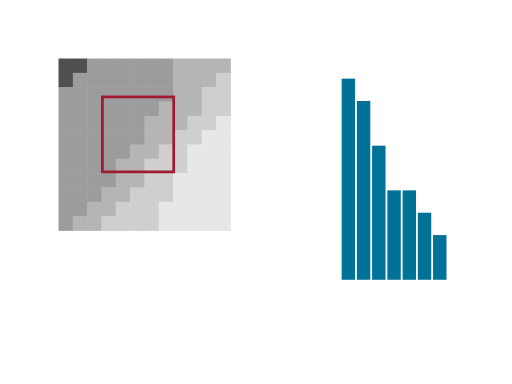
t = 0.00 s
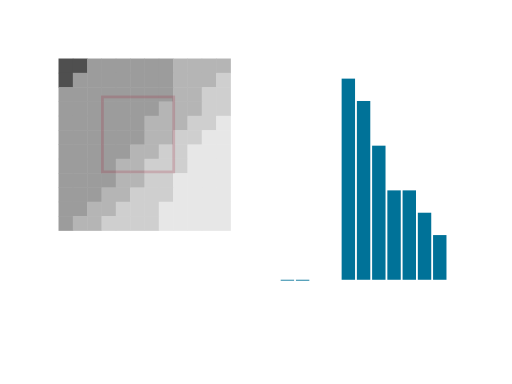
t = 0.21 s
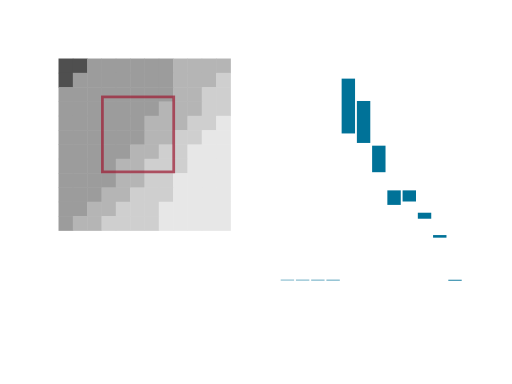
t = 0.44 s
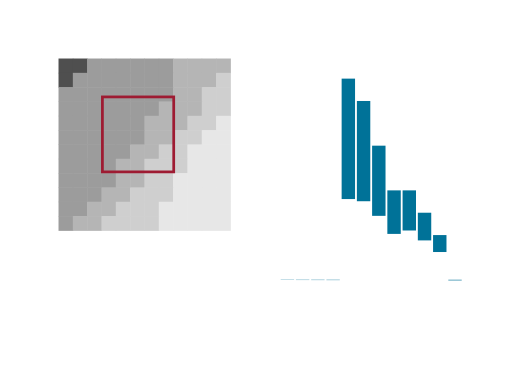
t = 0.65 s
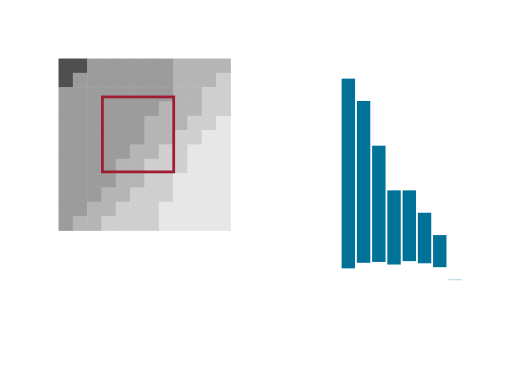
t = 0.87 s
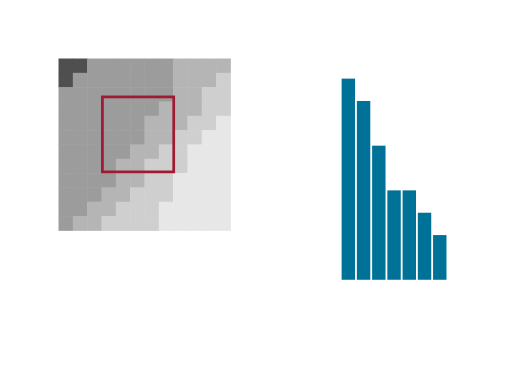
t = 1.09 s

The animated SVG that drew these frames (rendered in a browser with its animation timeline set to each time). Animation: 13 SMIL elements (animate=13); one cycle of 1.08 s.

<?xml version="1.0" encoding="UTF-8"?>
<svg xmlns="http://www.w3.org/2000/svg" id="mona-histogram" data-pattern-id="d3-pattern-mona-histogram" role="img" viewBox="0 0 560 420" font-family="Open Sans, Arial, sans-serif" aria-labelledby="mona-histogram-title mona-histogram-desc"><title id="mona-histogram-title">Image histogram</title><desc id="mona-histogram-desc">A brushed image region links to a pixel-value distribution.</desc><g><rect class="pixel" x="64" y="64" width="16.166666666666664" height="16.166666666666664" fill="#4f4f4f"></rect><rect class="pixel" x="79.66666666666667" y="64" width="16.166666666666664" height="16.166666666666664" fill="#4f4f4f"></rect><rect class="pixel" x="95.33333333333333" y="64" width="16.166666666666664" height="16.166666666666664" fill="#9c9c9c"></rect><rect class="pixel" x="111" y="64" width="16.166666666666664" height="16.166666666666664" fill="#9c9c9c"></rect><rect class="pixel" x="126.66666666666666" y="64" width="16.166666666666664" height="16.166666666666664" fill="#9c9c9c"></rect><rect class="pixel" x="142.33333333333331" y="64" width="16.166666666666664" height="16.166666666666664" fill="#9c9c9c"></rect><rect class="pixel" x="158" y="64" width="16.166666666666664" height="16.166666666666664" fill="#9c9c9c"></rect><rect class="pixel" x="173.66666666666669" y="64" width="16.166666666666664" height="16.166666666666664" fill="#9c9c9c"></rect><rect class="pixel" x="189.33333333333331" y="64" width="16.166666666666664" height="16.166666666666664" fill="#b5b5b5"></rect><rect class="pixel" x="205" y="64" width="16.166666666666664" height="16.166666666666664" fill="#b5b5b5"></rect><rect class="pixel" x="220.66666666666666" y="64" width="16.166666666666664" height="16.166666666666664" fill="#b5b5b5"></rect><rect class="pixel" x="236.33333333333334" y="64" width="16.166666666666664" height="16.166666666666664" fill="#b5b5b5"></rect><rect class="pixel" x="64" y="79.66666666666667" width="16.166666666666664" height="16.166666666666664" fill="#4f4f4f"></rect><rect class="pixel" x="79.66666666666667" y="79.66666666666667" width="16.166666666666664" height="16.166666666666664" fill="#9c9c9c"></rect><rect class="pixel" x="95.33333333333333" y="79.66666666666667" width="16.166666666666664" height="16.166666666666664" fill="#9c9c9c"></rect><rect class="pixel" x="111" y="79.66666666666667" width="16.166666666666664" height="16.166666666666664" fill="#9c9c9c"></rect><rect class="pixel" x="126.66666666666666" y="79.66666666666667" width="16.166666666666664" height="16.166666666666664" fill="#9c9c9c"></rect><rect class="pixel" x="142.33333333333331" y="79.66666666666667" width="16.166666666666664" height="16.166666666666664" fill="#9c9c9c"></rect><rect class="pixel" x="158" y="79.66666666666667" width="16.166666666666664" height="16.166666666666664" fill="#9c9c9c"></rect><rect class="pixel" x="173.66666666666669" y="79.66666666666667" width="16.166666666666664" height="16.166666666666664" fill="#9c9c9c"></rect><rect class="pixel" x="189.33333333333331" y="79.66666666666667" width="16.166666666666664" height="16.166666666666664" fill="#b5b5b5"></rect><rect class="pixel" x="205" y="79.66666666666667" width="16.166666666666664" height="16.166666666666664" fill="#b5b5b5"></rect><rect class="pixel" x="220.66666666666666" y="79.66666666666667" width="16.166666666666664" height="16.166666666666664" fill="#b5b5b5"></rect><rect class="pixel" x="236.33333333333334" y="79.66666666666667" width="16.166666666666664" height="16.166666666666664" fill="#cfcfcf"></rect><rect class="pixel" x="64" y="95.33333333333333" width="16.166666666666664" height="16.166666666666664" fill="#9c9c9c"></rect><rect class="pixel" x="79.66666666666667" y="95.33333333333333" width="16.166666666666664" height="16.166666666666664" fill="#9c9c9c"></rect><rect class="pixel" x="95.33333333333333" y="95.33333333333333" width="16.166666666666664" height="16.166666666666664" fill="#9c9c9c"></rect><rect class="pixel" x="111" y="95.33333333333333" width="16.166666666666664" height="16.166666666666664" fill="#9c9c9c"></rect><rect class="pixel" x="126.66666666666666" y="95.33333333333333" width="16.166666666666664" height="16.166666666666664" fill="#9c9c9c"></rect><rect class="pixel" x="142.33333333333331" y="95.33333333333333" width="16.166666666666664" height="16.166666666666664" fill="#9c9c9c"></rect><rect class="pixel" x="158" y="95.33333333333333" width="16.166666666666664" height="16.166666666666664" fill="#9c9c9c"></rect><rect class="pixel" x="173.66666666666669" y="95.33333333333333" width="16.166666666666664" height="16.166666666666664" fill="#9c9c9c"></rect><rect class="pixel" x="189.33333333333331" y="95.33333333333333" width="16.166666666666664" height="16.166666666666664" fill="#b5b5b5"></rect><rect class="pixel" x="205" y="95.33333333333333" width="16.166666666666664" height="16.166666666666664" fill="#b5b5b5"></rect><rect class="pixel" x="220.66666666666666" y="95.33333333333333" width="16.166666666666664" height="16.166666666666664" fill="#cfcfcf"></rect><rect class="pixel" x="236.33333333333334" y="95.33333333333333" width="16.166666666666664" height="16.166666666666664" fill="#cfcfcf"></rect><rect class="pixel" x="64" y="111" width="16.166666666666664" height="16.166666666666664" fill="#9c9c9c"></rect><rect class="pixel" x="79.66666666666667" y="111" width="16.166666666666664" height="16.166666666666664" fill="#9c9c9c"></rect><rect class="pixel" x="95.33333333333333" y="111" width="16.166666666666664" height="16.166666666666664" fill="#9c9c9c"></rect><rect class="pixel" x="111" y="111" width="16.166666666666664" height="16.166666666666664" fill="#9c9c9c"></rect><rect class="pixel" x="126.66666666666666" y="111" width="16.166666666666664" height="16.166666666666664" fill="#9c9c9c"></rect><rect class="pixel" x="142.33333333333331" y="111" width="16.166666666666664" height="16.166666666666664" fill="#9c9c9c"></rect><rect class="pixel" x="158" y="111" width="16.166666666666664" height="16.166666666666664" fill="#9c9c9c"></rect><rect class="pixel" x="173.66666666666669" y="111" width="16.166666666666664" height="16.166666666666664" fill="#b5b5b5"></rect><rect class="pixel" x="189.33333333333331" y="111" width="16.166666666666664" height="16.166666666666664" fill="#b5b5b5"></rect><rect class="pixel" x="205" y="111" width="16.166666666666664" height="16.166666666666664" fill="#b5b5b5"></rect><rect class="pixel" x="220.66666666666666" y="111" width="16.166666666666664" height="16.166666666666664" fill="#cfcfcf"></rect><rect class="pixel" x="236.33333333333334" y="111" width="16.166666666666664" height="16.166666666666664" fill="#cfcfcf"></rect><rect class="pixel" x="64" y="126.66666666666666" width="16.166666666666664" height="16.166666666666664" fill="#9c9c9c"></rect><rect class="pixel" x="79.66666666666667" y="126.66666666666666" width="16.166666666666664" height="16.166666666666664" fill="#9c9c9c"></rect><rect class="pixel" x="95.33333333333333" y="126.66666666666666" width="16.166666666666664" height="16.166666666666664" fill="#9c9c9c"></rect><rect class="pixel" x="111" y="126.66666666666666" width="16.166666666666664" height="16.166666666666664" fill="#9c9c9c"></rect><rect class="pixel" x="126.66666666666666" y="126.66666666666666" width="16.166666666666664" height="16.166666666666664" fill="#9c9c9c"></rect><rect class="pixel" x="142.33333333333331" y="126.66666666666666" width="16.166666666666664" height="16.166666666666664" fill="#9c9c9c"></rect><rect class="pixel" x="158" y="126.66666666666666" width="16.166666666666664" height="16.166666666666664" fill="#b5b5b5"></rect><rect class="pixel" x="173.66666666666669" y="126.66666666666666" width="16.166666666666664" height="16.166666666666664" fill="#b5b5b5"></rect><rect class="pixel" x="189.33333333333331" y="126.66666666666666" width="16.166666666666664" height="16.166666666666664" fill="#b5b5b5"></rect><rect class="pixel" x="205" y="126.66666666666666" width="16.166666666666664" height="16.166666666666664" fill="#cfcfcf"></rect><rect class="pixel" x="220.66666666666666" y="126.66666666666666" width="16.166666666666664" height="16.166666666666664" fill="#cfcfcf"></rect><rect class="pixel" x="236.33333333333334" y="126.66666666666666" width="16.166666666666664" height="16.166666666666664" fill="#e7e7e7"></rect><rect class="pixel" x="64" y="142.33333333333331" width="16.166666666666664" height="16.166666666666664" fill="#9c9c9c"></rect><rect class="pixel" x="79.66666666666667" y="142.33333333333331" width="16.166666666666664" height="16.166666666666664" fill="#9c9c9c"></rect><rect class="pixel" x="95.33333333333333" y="142.33333333333331" width="16.166666666666664" height="16.166666666666664" fill="#9c9c9c"></rect><rect class="pixel" x="111" y="142.33333333333331" width="16.166666666666664" height="16.166666666666664" fill="#9c9c9c"></rect><rect class="pixel" x="126.66666666666666" y="142.33333333333331" width="16.166666666666664" height="16.166666666666664" fill="#9c9c9c"></rect><rect class="pixel" x="142.33333333333331" y="142.33333333333331" width="16.166666666666664" height="16.166666666666664" fill="#9c9c9c"></rect><rect class="pixel" x="158" y="142.33333333333331" width="16.166666666666664" height="16.166666666666664" fill="#b5b5b5"></rect><rect class="pixel" x="173.66666666666669" y="142.33333333333331" width="16.166666666666664" height="16.166666666666664" fill="#b5b5b5"></rect><rect class="pixel" x="189.33333333333331" y="142.33333333333331" width="16.166666666666664" height="16.166666666666664" fill="#cfcfcf"></rect><rect class="pixel" x="205" y="142.33333333333331" width="16.166666666666664" height="16.166666666666664" fill="#cfcfcf"></rect><rect class="pixel" x="220.66666666666666" y="142.33333333333331" width="16.166666666666664" height="16.166666666666664" fill="#e7e7e7"></rect><rect class="pixel" x="236.33333333333334" y="142.33333333333331" width="16.166666666666664" height="16.166666666666664" fill="#e7e7e7"></rect><rect class="pixel" x="64" y="158" width="16.166666666666664" height="16.166666666666664" fill="#9c9c9c"></rect><rect class="pixel" x="79.66666666666667" y="158" width="16.166666666666664" height="16.166666666666664" fill="#9c9c9c"></rect><rect class="pixel" x="95.33333333333333" y="158" width="16.166666666666664" height="16.166666666666664" fill="#9c9c9c"></rect><rect class="pixel" x="111" y="158" width="16.166666666666664" height="16.166666666666664" fill="#9c9c9c"></rect><rect class="pixel" x="126.66666666666666" y="158" width="16.166666666666664" height="16.166666666666664" fill="#9c9c9c"></rect><rect class="pixel" x="142.33333333333331" y="158" width="16.166666666666664" height="16.166666666666664" fill="#b5b5b5"></rect><rect class="pixel" x="158" y="158" width="16.166666666666664" height="16.166666666666664" fill="#b5b5b5"></rect><rect class="pixel" x="173.66666666666669" y="158" width="16.166666666666664" height="16.166666666666664" fill="#cfcfcf"></rect><rect class="pixel" x="189.33333333333331" y="158" width="16.166666666666664" height="16.166666666666664" fill="#cfcfcf"></rect><rect class="pixel" x="205" y="158" width="16.166666666666664" height="16.166666666666664" fill="#e7e7e7"></rect><rect class="pixel" x="220.66666666666666" y="158" width="16.166666666666664" height="16.166666666666664" fill="#e7e7e7"></rect><rect class="pixel" x="236.33333333333334" y="158" width="16.166666666666664" height="16.166666666666664" fill="#e7e7e7"></rect><rect class="pixel" x="64" y="173.66666666666669" width="16.166666666666664" height="16.166666666666664" fill="#9c9c9c"></rect><rect class="pixel" x="79.66666666666667" y="173.66666666666669" width="16.166666666666664" height="16.166666666666664" fill="#9c9c9c"></rect><rect class="pixel" x="95.33333333333333" y="173.66666666666669" width="16.166666666666664" height="16.166666666666664" fill="#9c9c9c"></rect><rect class="pixel" x="111" y="173.66666666666669" width="16.166666666666664" height="16.166666666666664" fill="#9c9c9c"></rect><rect class="pixel" x="126.66666666666666" y="173.66666666666669" width="16.166666666666664" height="16.166666666666664" fill="#b5b5b5"></rect><rect class="pixel" x="142.33333333333331" y="173.66666666666669" width="16.166666666666664" height="16.166666666666664" fill="#b5b5b5"></rect><rect class="pixel" x="158" y="173.66666666666669" width="16.166666666666664" height="16.166666666666664" fill="#cfcfcf"></rect><rect class="pixel" x="173.66666666666669" y="173.66666666666669" width="16.166666666666664" height="16.166666666666664" fill="#cfcfcf"></rect><rect class="pixel" x="189.33333333333331" y="173.66666666666669" width="16.166666666666664" height="16.166666666666664" fill="#cfcfcf"></rect><rect class="pixel" x="205" y="173.66666666666669" width="16.166666666666664" height="16.166666666666664" fill="#e7e7e7"></rect><rect class="pixel" x="220.66666666666666" y="173.66666666666669" width="16.166666666666664" height="16.166666666666664" fill="#e7e7e7"></rect><rect class="pixel" x="236.33333333333334" y="173.66666666666669" width="16.166666666666664" height="16.166666666666664" fill="#e7e7e7"></rect><rect class="pixel" x="64" y="189.33333333333331" width="16.166666666666664" height="16.166666666666664" fill="#9c9c9c"></rect><rect class="pixel" x="79.66666666666667" y="189.33333333333331" width="16.166666666666664" height="16.166666666666664" fill="#9c9c9c"></rect><rect class="pixel" x="95.33333333333333" y="189.33333333333331" width="16.166666666666664" height="16.166666666666664" fill="#9c9c9c"></rect><rect class="pixel" x="111" y="189.33333333333331" width="16.166666666666664" height="16.166666666666664" fill="#9c9c9c"></rect><rect class="pixel" x="126.66666666666666" y="189.33333333333331" width="16.166666666666664" height="16.166666666666664" fill="#b5b5b5"></rect><rect class="pixel" x="142.33333333333331" y="189.33333333333331" width="16.166666666666664" height="16.166666666666664" fill="#b5b5b5"></rect><rect class="pixel" x="158" y="189.33333333333331" width="16.166666666666664" height="16.166666666666664" fill="#cfcfcf"></rect><rect class="pixel" x="173.66666666666669" y="189.33333333333331" width="16.166666666666664" height="16.166666666666664" fill="#cfcfcf"></rect><rect class="pixel" x="189.33333333333331" y="189.33333333333331" width="16.166666666666664" height="16.166666666666664" fill="#e7e7e7"></rect><rect class="pixel" x="205" y="189.33333333333331" width="16.166666666666664" height="16.166666666666664" fill="#e7e7e7"></rect><rect class="pixel" x="220.66666666666666" y="189.33333333333331" width="16.166666666666664" height="16.166666666666664" fill="#e7e7e7"></rect><rect class="pixel" x="236.33333333333334" y="189.33333333333331" width="16.166666666666664" height="16.166666666666664" fill="#e7e7e7"></rect><rect class="pixel" x="64" y="205" width="16.166666666666664" height="16.166666666666664" fill="#9c9c9c"></rect><rect class="pixel" x="79.66666666666667" y="205" width="16.166666666666664" height="16.166666666666664" fill="#9c9c9c"></rect><rect class="pixel" x="95.33333333333333" y="205" width="16.166666666666664" height="16.166666666666664" fill="#9c9c9c"></rect><rect class="pixel" x="111" y="205" width="16.166666666666664" height="16.166666666666664" fill="#b5b5b5"></rect><rect class="pixel" x="126.66666666666666" y="205" width="16.166666666666664" height="16.166666666666664" fill="#b5b5b5"></rect><rect class="pixel" x="142.33333333333331" y="205" width="16.166666666666664" height="16.166666666666664" fill="#cfcfcf"></rect><rect class="pixel" x="158" y="205" width="16.166666666666664" height="16.166666666666664" fill="#cfcfcf"></rect><rect class="pixel" x="173.66666666666669" y="205" width="16.166666666666664" height="16.166666666666664" fill="#cfcfcf"></rect><rect class="pixel" x="189.33333333333331" y="205" width="16.166666666666664" height="16.166666666666664" fill="#e7e7e7"></rect><rect class="pixel" x="205" y="205" width="16.166666666666664" height="16.166666666666664" fill="#e7e7e7"></rect><rect class="pixel" x="220.66666666666666" y="205" width="16.166666666666664" height="16.166666666666664" fill="#e7e7e7"></rect><rect class="pixel" x="236.33333333333334" y="205" width="16.166666666666664" height="16.166666666666664" fill="#e7e7e7"></rect><rect class="pixel" x="64" y="220.66666666666666" width="16.166666666666664" height="16.166666666666664" fill="#9c9c9c"></rect><rect class="pixel" x="79.66666666666667" y="220.66666666666666" width="16.166666666666664" height="16.166666666666664" fill="#9c9c9c"></rect><rect class="pixel" x="95.33333333333333" y="220.66666666666666" width="16.166666666666664" height="16.166666666666664" fill="#b5b5b5"></rect><rect class="pixel" x="111" y="220.66666666666666" width="16.166666666666664" height="16.166666666666664" fill="#b5b5b5"></rect><rect class="pixel" x="126.66666666666666" y="220.66666666666666" width="16.166666666666664" height="16.166666666666664" fill="#cfcfcf"></rect><rect class="pixel" x="142.33333333333331" y="220.66666666666666" width="16.166666666666664" height="16.166666666666664" fill="#cfcfcf"></rect><rect class="pixel" x="158" y="220.66666666666666" width="16.166666666666664" height="16.166666666666664" fill="#cfcfcf"></rect><rect class="pixel" x="173.66666666666669" y="220.66666666666666" width="16.166666666666664" height="16.166666666666664" fill="#e7e7e7"></rect><rect class="pixel" x="189.33333333333331" y="220.66666666666666" width="16.166666666666664" height="16.166666666666664" fill="#e7e7e7"></rect><rect class="pixel" x="205" y="220.66666666666666" width="16.166666666666664" height="16.166666666666664" fill="#e7e7e7"></rect><rect class="pixel" x="220.66666666666666" y="220.66666666666666" width="16.166666666666664" height="16.166666666666664" fill="#e7e7e7"></rect><rect class="pixel" x="236.33333333333334" y="220.66666666666666" width="16.166666666666664" height="16.166666666666664" fill="#e7e7e7"></rect><rect class="pixel" x="64" y="236.33333333333334" width="16.166666666666664" height="16.166666666666664" fill="#9c9c9c"></rect><rect class="pixel" x="79.66666666666667" y="236.33333333333334" width="16.166666666666664" height="16.166666666666664" fill="#b5b5b5"></rect><rect class="pixel" x="95.33333333333333" y="236.33333333333334" width="16.166666666666664" height="16.166666666666664" fill="#b5b5b5"></rect><rect class="pixel" x="111" y="236.33333333333334" width="16.166666666666664" height="16.166666666666664" fill="#cfcfcf"></rect><rect class="pixel" x="126.66666666666666" y="236.33333333333334" width="16.166666666666664" height="16.166666666666664" fill="#cfcfcf"></rect><rect class="pixel" x="142.33333333333331" y="236.33333333333334" width="16.166666666666664" height="16.166666666666664" fill="#cfcfcf"></rect><rect class="pixel" x="158" y="236.33333333333334" width="16.166666666666664" height="16.166666666666664" fill="#cfcfcf"></rect><rect class="pixel" x="173.66666666666669" y="236.33333333333334" width="16.166666666666664" height="16.166666666666664" fill="#e7e7e7"></rect><rect class="pixel" x="189.33333333333331" y="236.33333333333334" width="16.166666666666664" height="16.166666666666664" fill="#e7e7e7"></rect><rect class="pixel" x="205" y="236.33333333333334" width="16.166666666666664" height="16.166666666666664" fill="#e7e7e7"></rect><rect class="pixel" x="220.66666666666666" y="236.33333333333334" width="16.166666666666664" height="16.166666666666664" fill="#e7e7e7"></rect><rect class="pixel" x="236.33333333333334" y="236.33333333333334" width="16.166666666666664" height="16.166666666666664" fill="#e7e7e7"></rect></g><rect x="112" y="106" width="78" height="82" fill="none" stroke="#9e1b32" stroke-width="3" opacity="1"><animate attributeName="opacity" from="0" to="1" dur="0.45s" begin="0.12s" fill="freeze"></animate></rect><g><rect class="hist" x="307" width="14.666666666666686" y="306" height="0" fill="#007298"><animate attributeName="height" from="1" to="0" dur="0.65s" begin="0.16s" fill="freeze"></animate></rect><rect class="hist" x="323.6666666666667" width="14.666666666666629" y="306" height="0" fill="#007298"><animate attributeName="height" from="1" to="0" dur="0.65s" begin="0.185s" fill="freeze"></animate></rect><rect class="hist" x="340.3333333333333" width="14.666666666666686" y="306" height="0" fill="#007298"><animate attributeName="height" from="1" to="0" dur="0.65s" begin="0.21000000000000002s" fill="freeze"></animate></rect><rect class="hist" x="357" width="14.666666666666686" y="306" height="0" fill="#007298"><animate attributeName="height" from="1" to="0" dur="0.65s" begin="0.23500000000000001s" fill="freeze"></animate></rect><rect class="hist" x="373.6666666666667" width="14.666666666666629" y="86" height="220" fill="#007298"><animate attributeName="height" from="1" to="220" dur="0.65s" begin="0.26s" fill="freeze"></animate></rect><rect class="hist" x="390.3333333333333" width="14.666666666666686" y="110.44444444444446" height="195.55555555555554" fill="#007298"><animate attributeName="height" from="1" to="195.55555555555554" dur="0.65s" begin="0.28500000000000003s" fill="freeze"></animate></rect><rect class="hist" x="407" width="14.666666666666686" y="159.33333333333334" height="146.66666666666666" fill="#007298"><animate attributeName="height" from="1" to="146.66666666666666" dur="0.65s" begin="0.31000000000000005s" fill="freeze"></animate></rect><rect class="hist" x="423.6666666666667" width="14.666666666666629" y="208.22222222222223" height="97.77777777777777" fill="#007298"><animate attributeName="height" from="1" to="97.77777777777777" dur="0.65s" begin="0.335s" fill="freeze"></animate></rect><rect class="hist" x="440.3333333333333" width="14.666666666666686" y="208.22222222222223" height="97.77777777777777" fill="#007298"><animate attributeName="height" from="1" to="97.77777777777777" dur="0.65s" begin="0.36s" fill="freeze"></animate></rect><rect class="hist" x="457" width="14.666666666666686" y="232.66666666666669" height="73.33333333333331" fill="#007298"><animate attributeName="height" from="1" to="73.33333333333331" dur="0.65s" begin="0.385s" fill="freeze"></animate></rect><rect class="hist" x="473.6666666666667" width="14.666666666666629" y="257.1111111111111" height="48.888888888888914" fill="#007298"><animate attributeName="height" from="1" to="48.888888888888914" dur="0.65s" begin="0.41000000000000003s" fill="freeze"></animate></rect><rect class="hist" x="490.3333333333333" width="14.666666666666686" y="306" height="0" fill="#007298"><animate attributeName="height" from="1" to="0" dur="0.65s" begin="0.43500000000000005s" fill="freeze"></animate></rect></g></svg>
